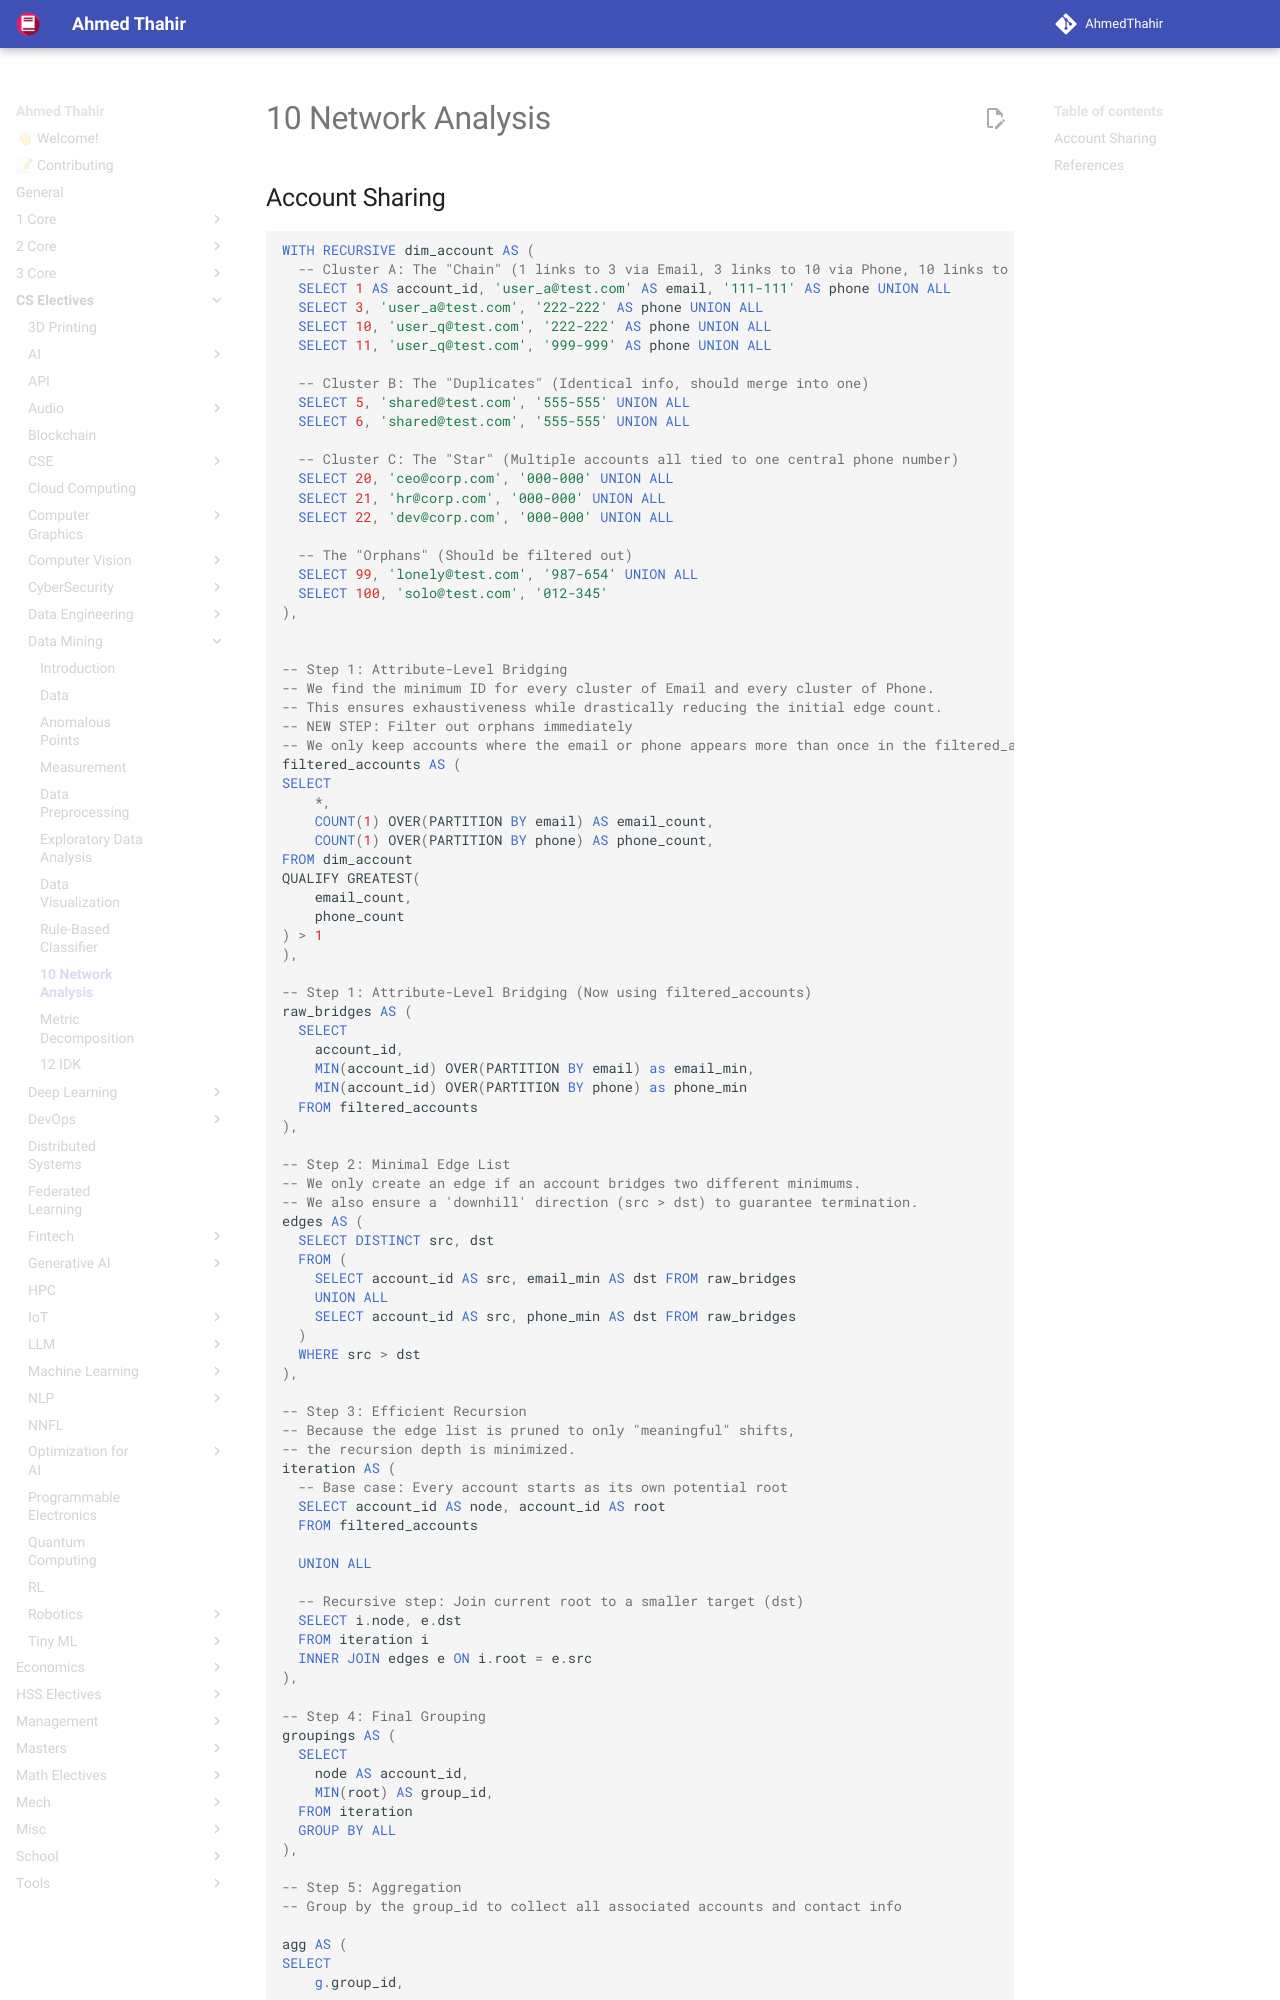

repository: AhmedThahir/AhmedThahir.github.io · page: CS_Electives/Data_Mining/10_Network_Analysis/index.html · generator: mkdocs


## Account Sharing

```sql
WITH RECURSIVE dim_account AS (
  -- Cluster A: The "Chain" (1 links to 3 via Email, 3 links to 10 via Phone, 10 links to 11 via Email)
  SELECT 1 AS account_id, 'user_a@test.com' AS email, '111-111' AS phone UNION ALL
  SELECT 3, 'user_a@test.com', '222-222' AS phone UNION ALL
  SELECT 10, 'user_q@test.com', '222-222' AS phone UNION ALL
  SELECT 11, 'user_q@test.com', '999-999' AS phone UNION ALL

  -- Cluster B: The "Duplicates" (Identical info, should merge into one)
  SELECT 5, 'shared@test.com', '555-555' UNION ALL
  SELECT 6, 'shared@test.com', '555-555' UNION ALL

  -- Cluster C: The "Star" (Multiple accounts all tied to one central phone number)
  SELECT 20, 'ceo@corp.com', '000-000' UNION ALL
  SELECT 21, 'hr@corp.com', '000-000' UNION ALL
  SELECT 22, 'dev@corp.com', '000-000' UNION ALL

  -- The "Orphans" (Should be filtered out)
  SELECT 99, 'lonely@test.com', '987-654' UNION ALL
  SELECT 100, 'solo@test.com', '012-345'
),


-- Step 1: Attribute-Level Bridging
-- We find the minimum ID for every cluster of Email and every cluster of Phone.
-- This ensures exhaustiveness while drastically reducing the initial edge count.
-- NEW STEP: Filter out orphans immediately
-- We only keep accounts where the email or phone appears more than once in the filtered_accountstaset.
filtered_accounts AS (
SELECT
    *,
    COUNT(1) OVER(PARTITION BY email) AS email_count,
    COUNT(1) OVER(PARTITION BY phone) AS phone_count,
FROM dim_account
QUALIFY GREATEST(
    email_count,
    phone_count
) > 1
),
